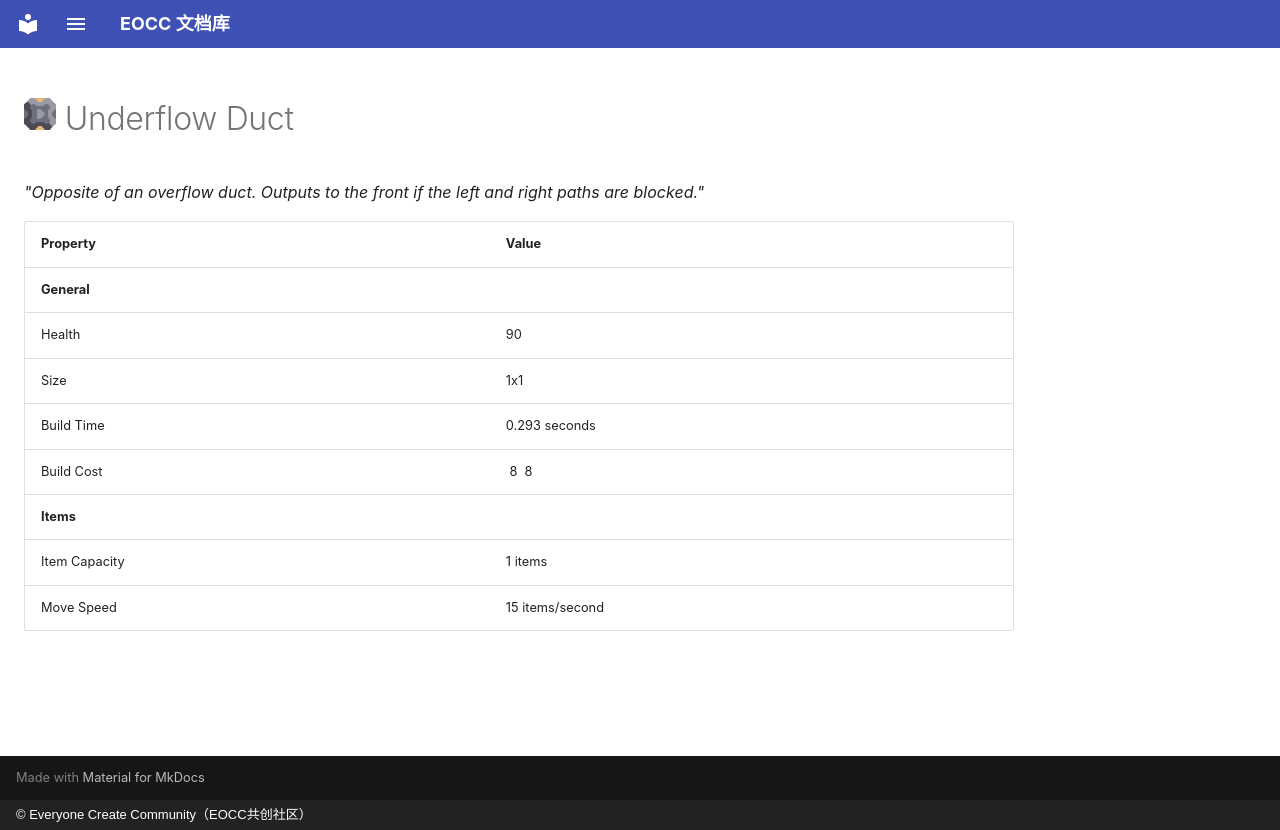

repository: eoccc/eoccc.github.io · page: wiki/mindustry/en/content/blocks/distribution/276-underflow-duct/index.html · generator: mkdocs · copyright: © Everyone Create Community（EOCC共创社区）

# <img src="../../../../../../../ext/img/mindustry/block-underflow-duct-ui.png" alt=""> Underflow Duct

*"Opposite of an overflow duct. Outputs to the front if the left and right paths are blocked."*

| Property | Value |
|---|---|
| **General** |  |
| Health | 90 |
| Size | 1x1 |
| Build Time | 0.293  seconds |
| Build Cost | [<img src="../../../../../../../ext/img/mindustry/item-graphite.png" alt="">](/wiki/content/items/3-graphite) 8 [<img src="../../../../../../../ext/img/mindustry/item-beryllium.png" alt="">](/wiki/content/items/16-beryllium) 8 |
| **Items** |  |
| Item Capacity | 1  items |
| Move Speed | 15  items/second |
